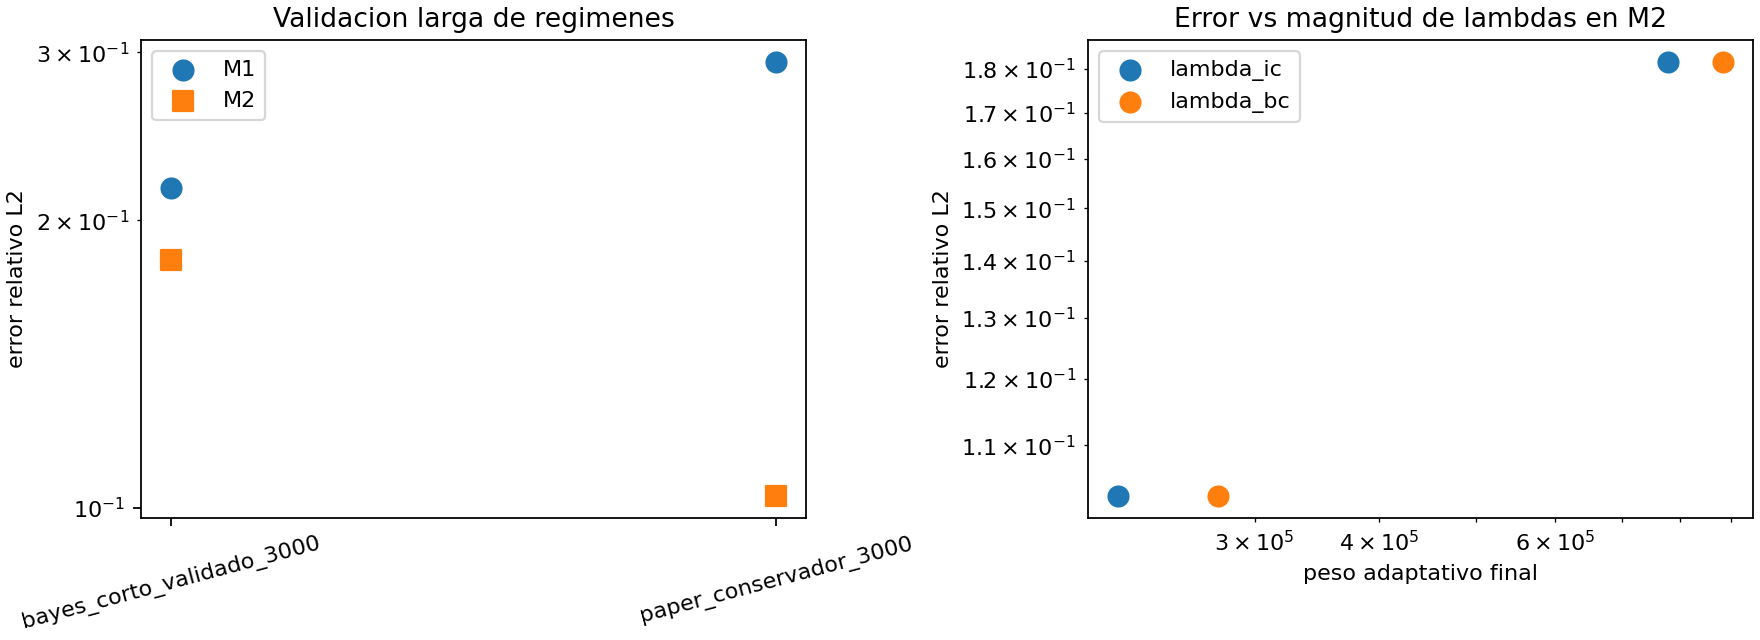

The table this chart was drawn from, first rows:
regimen, modelo, width, depth, lr, batch, adaptive_beta, iters, error_l2, lambda_ic_final, lambda_bc_final, tiempo_s, observacion
bayes_corto_validado_3000, M1, 48, 5, 0.001017, 384, 0.7632, 3000, 0.216, 1.0, 1.0, 82.97, PINN base con arquitectura del mejor tri…
bayes_corto_validado_3000, M2, 48, 5, 0.001017, 384, 0.7632, 3000, 0.1817, 777184, 882946, 93.59, El beta bajo acelero lambdas hasta ~1e6
paper_conservador_3000, M1, 50, 3, 0.001, 256, 0.9, 3000, 0.2931, 1.0, 1.0, 134.5, PINN base de la corrida final
paper_conservador_3000, M2, 50, 3, 0.001, 256, 0.9, 3000, 0.1029, 219148, 276037, 421.2, Regimen final mas estable y mejor error
